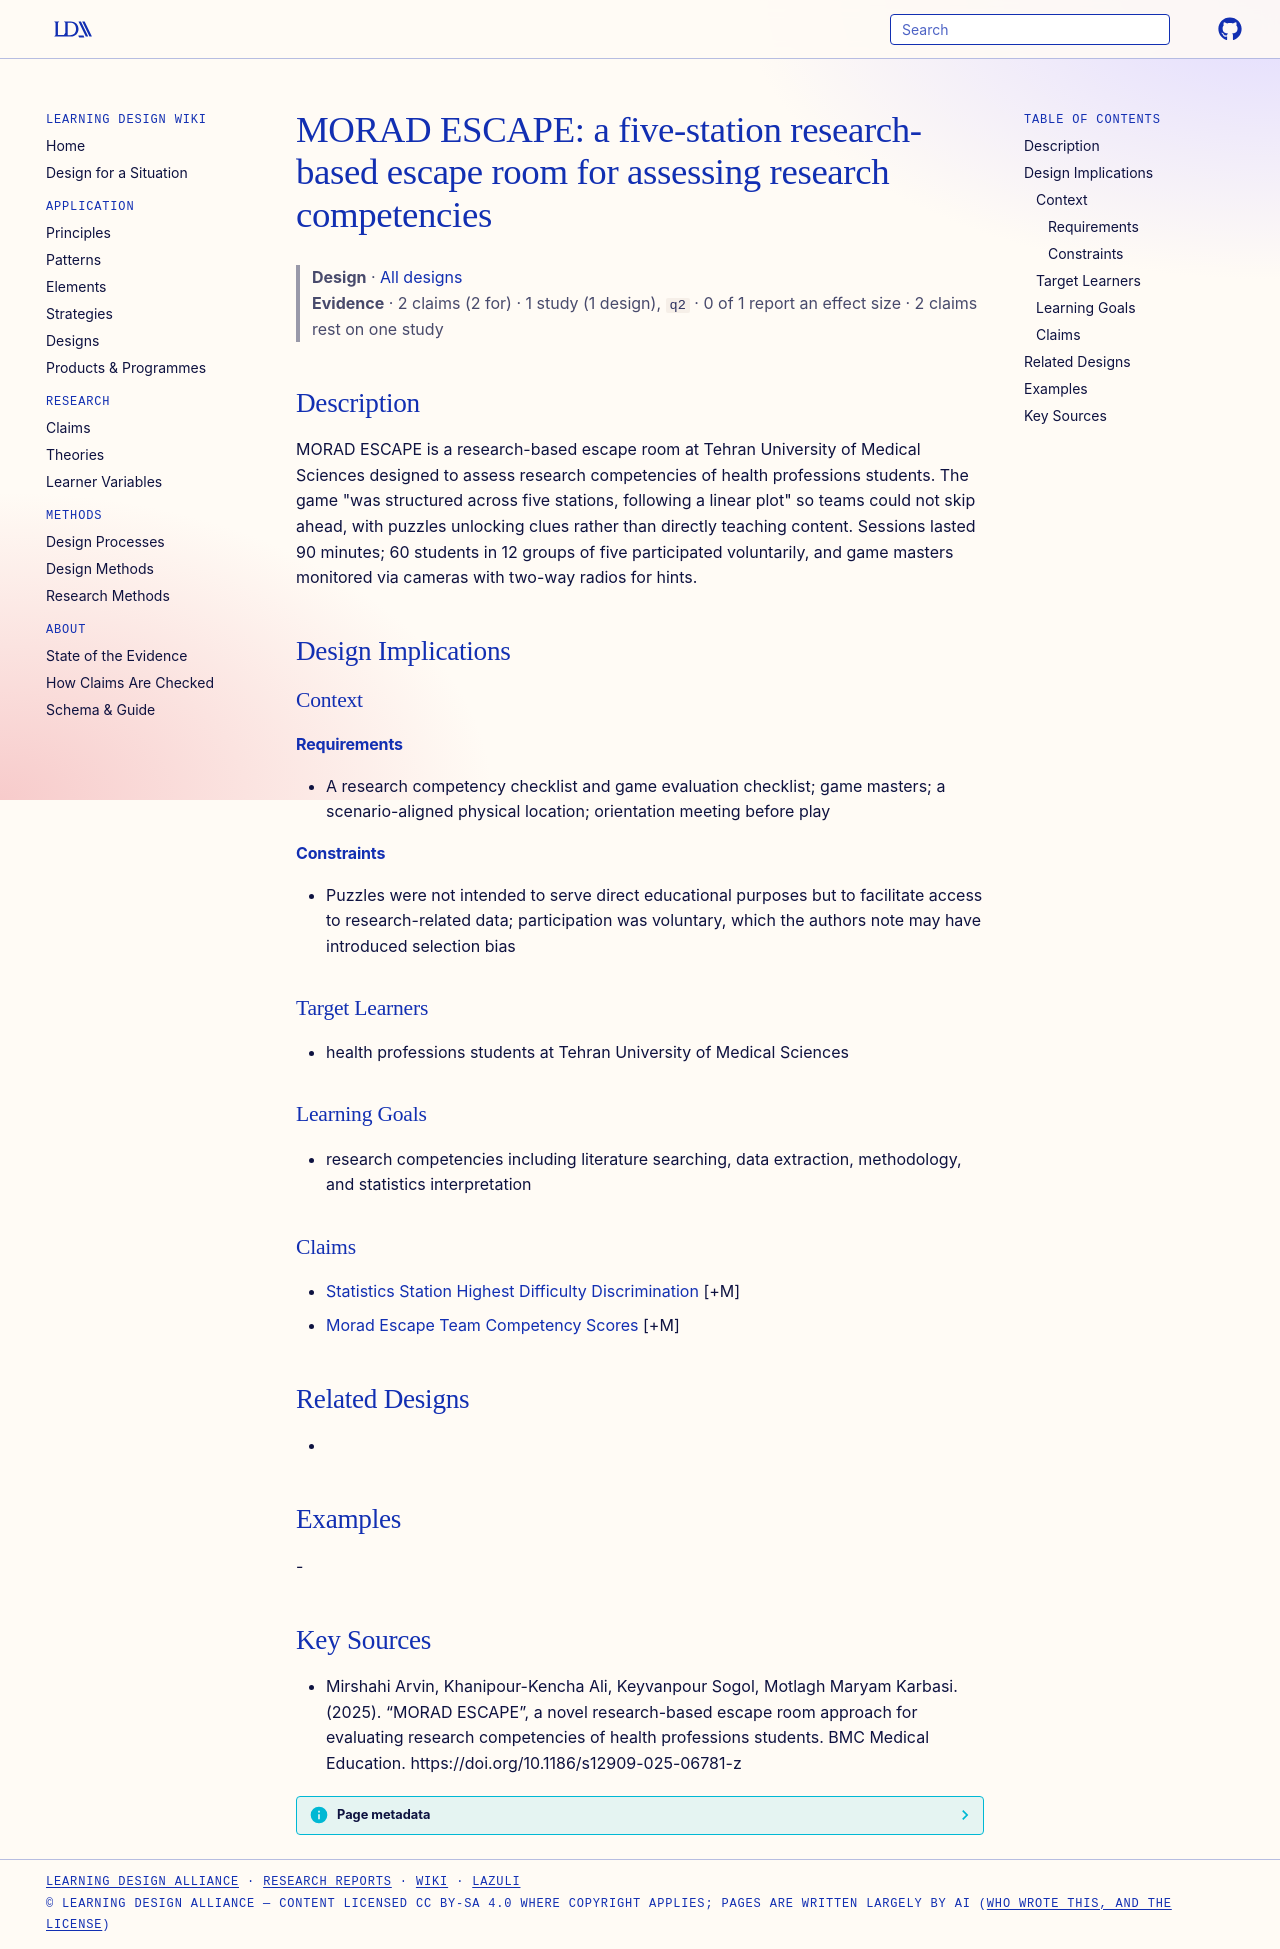

repository: Learning-Design-Alliance/learning-wiki · page: designs/morad-escape-research-escape-room/index.html · generator: mkdocs

---
type: design
id: morad-escape-research-escape-room
title: "MORAD ESCAPE: a five-station research-based escape room for assessing research competencies"
description: MORAD ESCAPE is a research-based escape room at Tehran University of Medical Sciences designed to assess research competencies of health professions students.
status: review
generated:
  by: "process:settle-candidates"
  at: 2026-11-07
sources:
  - id: mirshahi-arvin-2025
    resource: "https://doi.org/10.1186/s12909-025-06781-z"
    title: "Mirshahi Arvin, Khanipour-Kencha Ali, Keyvanpour Sogol, Motlagh Maryam Karbasi. (2025). “MORAD ESCAPE”, a novel research-based escape room approach for evaluating research competencies of health professions students. BMC Medical Education. https://doi.org/10.1186/s12909-025-06781-z"
    author: Mirshahi Arvin, Khanipour-Kencha Ali, Keyvanpour Sogol, Motlagh Maryam Karbasi
---

# MORAD ESCAPE: a five-station research-based escape room for assessing research competencies

> **Design** · [All designs](index.md)
> **Evidence** · 2 claims (2 for) · 1 study (1 design), `q2` · 0 of 1 report an effect size · 2 claims rest on one study

## Description
MORAD ESCAPE is a research-based escape room at Tehran University of Medical Sciences designed to assess research competencies of health professions students. The game "was structured across five stations, following a linear plot" so teams could not skip ahead, with puzzles unlocking clues rather than directly teaching content. Sessions lasted 90 minutes; 60 students in 12 groups of five participated voluntarily, and game masters monitored via cameras with two-way radios for hints.

## Design Implications

### Context
#### Requirements
- A research competency checklist and game evaluation checklist; game masters; a scenario-aligned physical location; orientation meeting before play
#### Constraints
- Puzzles were not intended to serve direct educational purposes but to facilitate access to research-related data; participation was voluntary, which the authors note may have introduced selection bias

### Target Learners
- health professions students at Tehran University of Medical Sciences

### Learning Goals
- research competencies including literature searching, data extraction, methodology, and statistics interpretation

### Claims
- [Statistics Station Highest Difficulty Discrimination](../claims/statistics-station-highest-difficulty-discrimination.md) [+M]
- [Morad Escape Team Competency Scores](../claims/morad-escape-team-competency-scores.md) [+M]

## Related Designs
- 

## Examples
-

## Key Sources
- Mirshahi Arvin, Khanipour-Kencha Ali, Keyvanpour Sogol, Motlagh Maryam Karbasi. (2025). “MORAD ESCAPE”, a novel research-based escape room approach for evaluating research competencies of health professions students. BMC Medical Education. https://doi.org/10.1186/s12909-025-06781-z
